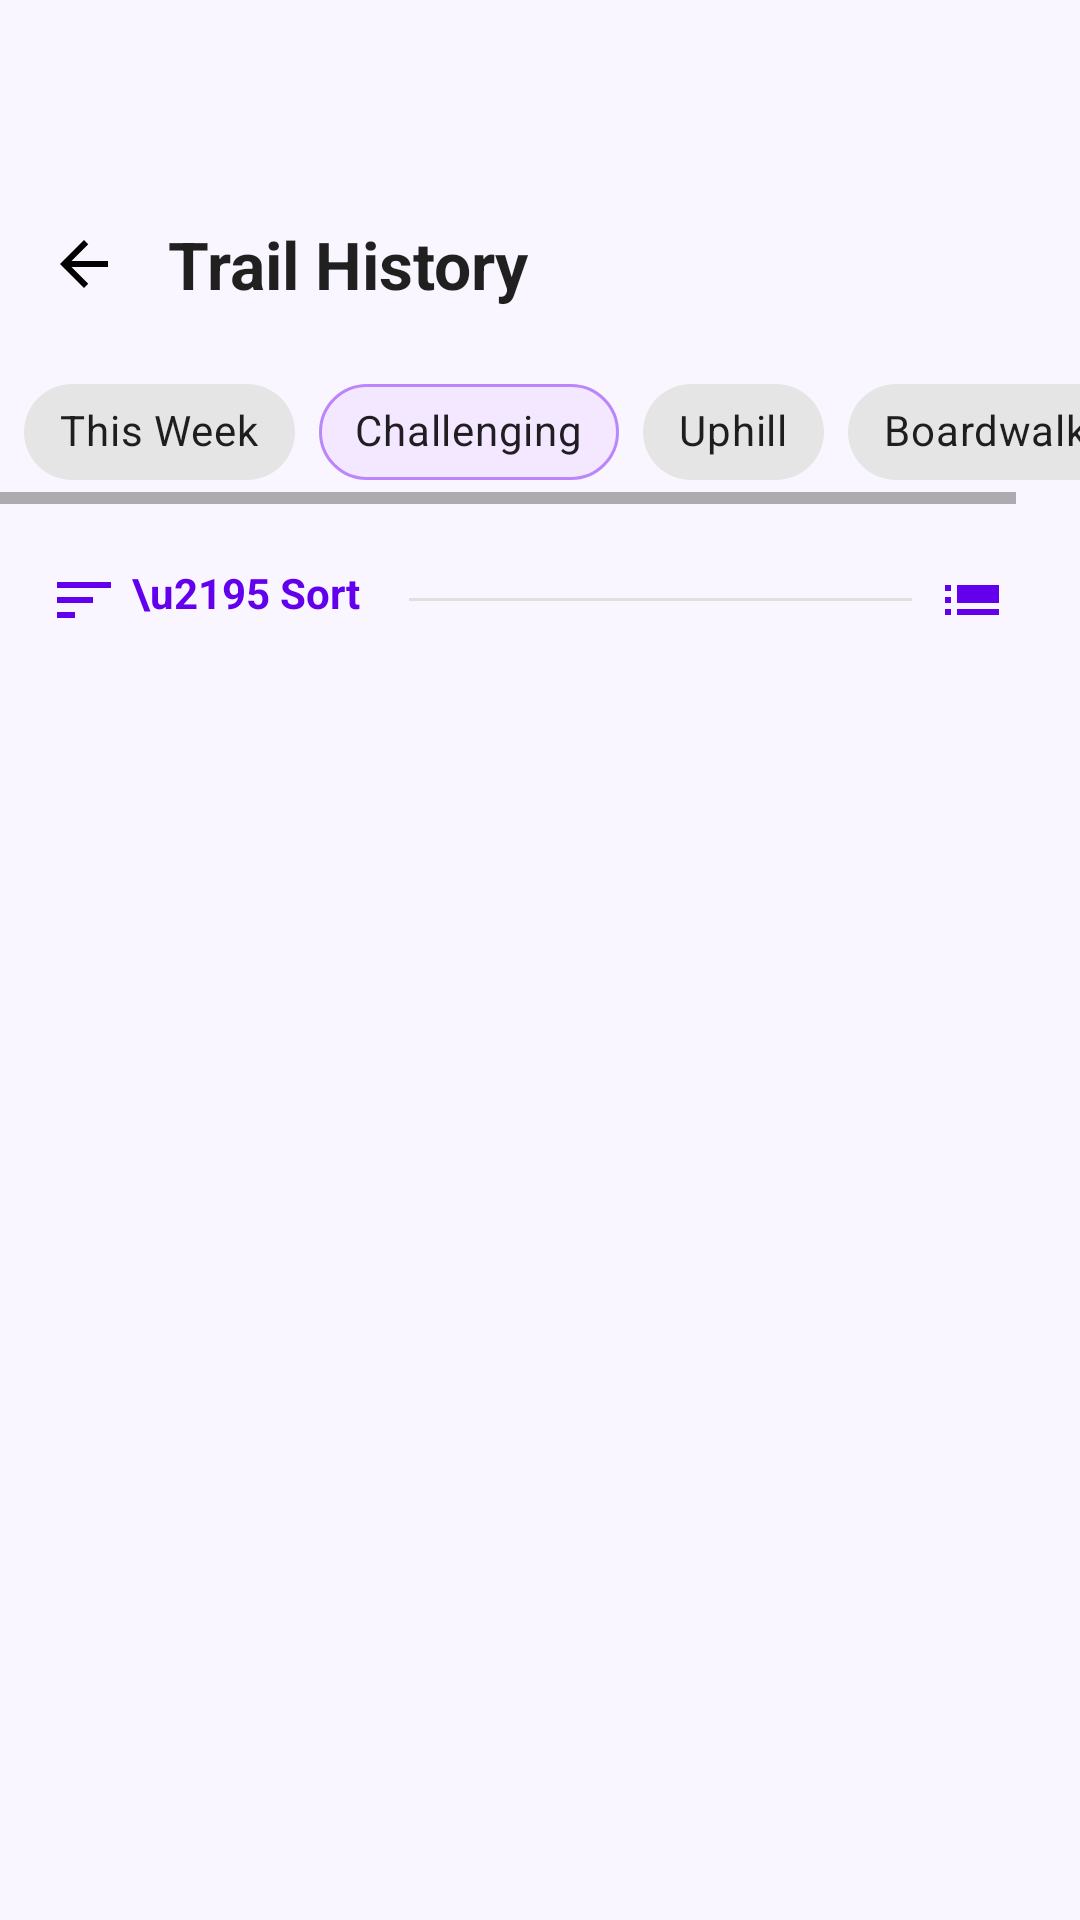

Layout XML and referenced resources for this Android screen:
<!-- AndroidManifest.xml: application theme Theme.LocalTrail -->
<!-- res/layout/fragment_my_trails.xml -->
<?xml version="1.0" encoding="utf-8"?>
<layout xmlns:android="http://schemas.android.com/apk/res/android"
    xmlns:app="http://schemas.android.com/apk/res-auto"
    xmlns:tools="http://schemas.android.com/tools">
    <data />
    <LinearLayout
        android:layout_width="match_parent"
        android:layout_height="match_parent"
        android:orientation="vertical"
        android:background="#FAF6FF"
        android:paddingTop="68dp"
        android:paddingBottom="0dp">

        <LinearLayout
            android:layout_width="match_parent"
            android:layout_height="wrap_content"
            android:orientation="horizontal"
            android:gravity="center_vertical"
            android:paddingStart="8dp"
            android:paddingEnd="8dp">

            <ImageButton
                android:id="@+id/buttonBackToProfile"
                android:layout_width="40dp"
                android:layout_height="40dp"
                android:background="@android:color/transparent"
                android:src="@drawable/ic_arrow_back_24"
                android:contentDescription="Back" />

            <TextView
                android:id="@+id/textViewMyTrailsTitle"
                android:layout_width="wrap_content"
                android:layout_height="wrap_content"
                android:text="Trail History"
                android:textAppearance="@style/TextAppearance.AppCompat.Large"
                android:layout_marginStart="8dp"
                android:textStyle="bold"/>
        </LinearLayout>

        
        <HorizontalScrollView
            android:layout_width="match_parent"
            android:layout_height="wrap_content"
            android:paddingTop="12dp"
            android:paddingBottom="4dp"
            android:background="#FAF6FF">
            <com.google.android.material.chip.ChipGroup
                android:id="@+id/chipGroupFilters"
                android:layout_width="match_parent"
                android:layout_height="wrap_content"
                android:paddingStart="8dp"
                android:paddingEnd="8dp"
                app:singleSelection="false">
                <com.google.android.material.chip.Chip
                    style="@style/Widget.MaterialComponents.Chip.Choice"
                    android:layout_width="wrap_content"
                    android:layout_height="wrap_content"
                    android:text="This Week" />
                <com.google.android.material.chip.Chip
                    style="@style/Widget.MaterialComponents.Chip.Choice"
                    android:layout_width="wrap_content"
                    android:layout_height="wrap_content"
                    android:text="Challenging"
                    app:checkedIconVisible="true"
                    app:checkedIconTint="@color/purple_200"
                    app:chipBackgroundColor="@color/purple_50"
                    app:chipStrokeColor="@color/purple_200"
                    app:chipStrokeWidth="1dp"
                    app:checkedIcon="@drawable/ic_check" />
                <com.google.android.material.chip.Chip
                    style="@style/Widget.MaterialComponents.Chip.Choice"
                    android:layout_width="wrap_content"
                    android:layout_height="wrap_content"
                    android:text="Uphill" />
                <com.google.android.material.chip.Chip
                    style="@style/Widget.MaterialComponents.Chip.Choice"
                    android:layout_width="wrap_content"
                    android:layout_height="wrap_content"
                    android:text="Boardwalk" />
            </com.google.android.material.chip.ChipGroup>
        </HorizontalScrollView>

        
        <LinearLayout
            android:layout_width="match_parent"
            android:layout_height="wrap_content"
            android:orientation="horizontal"
            android:gravity="center_vertical"
            android:paddingStart="16dp"
            android:paddingEnd="16dp"
            android:paddingTop="8dp"
            android:paddingBottom="8dp">
            <TextView
                android:id="@+id/textSort"
                android:layout_width="wrap_content"
                android:layout_height="wrap_content"
                android:text="\u2195 Sort"
                android:textColor="@color/purple_500"
                android:textStyle="bold"
                android:drawableStart="@drawable/ic_sort"
                android:drawablePadding="4dp"
                android:paddingEnd="16dp"/>
            <View
                android:layout_width="0dp"
                android:layout_height="1dp"
                android:layout_weight="1"
                android:background="#E0E0E0"/>
            <ImageButton
                android:id="@+id/buttonListGridToggle"
                android:layout_width="40dp"
                android:layout_height="40dp"
                android:background="@android:color/transparent"
                android:src="@drawable/ic_list"
                android:contentDescription="Toggle list/grid" />
        </LinearLayout>

        <androidx.recyclerview.widget.RecyclerView
            android:id="@+id/recyclerViewTrails"
            android:layout_width="match_parent"
            android:layout_height="0dp"
            android:layout_weight="1"
            android:paddingStart="8dp"
            android:paddingEnd="8dp"
            android:paddingBottom="16dp"
            tools:listitem="@layout/item_trail"/>
    </LinearLayout>
</layout>
<!-- res/layout/item_trail.xml (included above) -->
<?xml version="1.0" encoding="utf-8"?>
<androidx.cardview.widget.CardView xmlns:android="http://schemas.android.com/apk/res/android"
    xmlns:card_view="http://schemas.android.com/apk/res-auto"
    android:id="@+id/cardTrail"
    android:layout_width="match_parent"
    android:layout_height="wrap_content"
    android:layout_marginTop="8dp"
    android:layout_marginBottom="8dp"
    android:layout_marginStart="8dp"
    android:layout_marginEnd="8dp"
    card_view:cardCornerRadius="12dp"
    card_view:cardElevation="2dp">

    <LinearLayout
        android:layout_width="match_parent"
        android:layout_height="wrap_content"
        android:orientation="vertical"
        android:padding="12dp">

        <TextView
            android:id="@+id/textTrailName"
            android:layout_width="wrap_content"
            android:layout_height="wrap_content"
            android:text="Trail Name"
            android:textStyle="bold"
            android:textSize="16sp"/>

        <LinearLayout
            android:layout_width="wrap_content"
            android:layout_height="wrap_content"
            android:orientation="horizontal"
            android:gravity="center_vertical"
            android:layout_marginTop="4dp">
            
            <ImageView
                android:layout_width="14dp"
                android:layout_height="14dp"
                android:src="@drawable/ic_calendar"
                android:layout_marginEnd="4dp"
                android:tint="#888"
                android:contentDescription="Date icon" />
            
            <TextView
                android:id="@+id/textTrailDate"
                android:layout_width="wrap_content"
                android:layout_height="wrap_content"
                android:text="Date"
                android:textColor="#888"
                android:textSize="13sp" />
        </LinearLayout>

        <LinearLayout
            android:layout_width="wrap_content"
            android:layout_height="wrap_content"
            android:orientation="horizontal"
            android:gravity="center_vertical"
            android:layout_marginTop="2dp">
            
            <ImageView
                android:layout_width="14dp"
                android:layout_height="14dp"
                android:src="@drawable/ic_location_pin"
                android:layout_marginEnd="4dp"
                android:tint="#888"
                android:contentDescription="Location icon" />
            
            <TextView
                android:id="@+id/textTrailLocation"
                android:layout_width="wrap_content"
                android:layout_height="wrap_content"
                android:text="Location"
                android:textColor="#888"
                android:textSize="13sp"/>
        </LinearLayout>

        <TextView
            android:id="@+id/textTrailDescription"
            android:layout_width="wrap_content"
            android:layout_height="wrap_content"
            android:layout_marginTop="4dp"
            android:textColor="#666"
            android:textSize="14sp"
            android:visibility="gone"
            android:text="Trail description" />

        
        <com.google.android.material.chip.ChipGroup
            android:id="@+id/tagChipGroup"
            android:layout_width="match_parent"
            android:layout_height="wrap_content"
            android:layout_marginTop="8dp" />

    </LinearLayout>

</androidx.cardview.widget.CardView>
<!-- resources referenced by this layout -->
<resources>
  <color name="purple_200">#FFBB86FC</color>
  <color name="purple_50">#F3E8FF</color>
  <color name="purple_500">#FF6200EE</color>
  <!-- drawable ic_arrow_back_24 (drawable) -->
  <?xml version="1.0" encoding="utf-8"?>
  <vector xmlns:android="http://schemas.android.com/apk/res/android"
      android:width="24dp"
      android:height="24dp"
      android:viewportWidth="24"
      android:viewportHeight="24">
      <path
          android:fillColor="#FF000000"
          android:pathData="M20,11H7.83l5.59-5.59L12,4l-8,8 8,8 1.41-1.41L7.83,13H20v-2z"/>
  </vector>
  <!-- drawable ic_calendar (drawable) -->
  <vector xmlns:android="http://schemas.android.com/apk/res/android"
      android:width="24dp"
      android:height="24dp"
      android:viewportWidth="24"
      android:viewportHeight="24"
      android:tint="?attr/colorOnSurface">
    <path
        android:fillColor="@android:color/white"
        android:pathData="M9,11L7,11v2h2v-2zM13,11h-2v2h2v-2zM17,11h-2v2h2v-2zM19,4h-1L18,2h-2v2L8,4L8,2L6,2v2L5,4c-1.11,0 -1.99,0.9 -1.99,2L3,20c0,1.1 0.89,2 2,2h14c1.1,0 2,-0.9 2,-2L21,6c0,-1.1 -0.9,-2 -2,-2zM19,20L5,20L5,9h14v11z"/>
  </vector>
  <!-- drawable ic_check (drawable) -->
  <?xml version="1.0" encoding="utf-8"?>
  <vector xmlns:android="http://schemas.android.com/apk/res/android"
      android:width="24dp"
      android:height="24dp"
      android:viewportWidth="24"
      android:viewportHeight="24">
      <path
          android:fillColor="#6200EE"
          android:pathData="M9,16.2l-3.5,-3.5a1,1 0 1,1 1.4,-1.4l2.1,2.09l6.59,-6.59a1,1 0 1,1 1.41,1.41l-7.29,7.29z"/>
  </vector>
  <!-- drawable ic_list (drawable) -->
  <?xml version="1.0" encoding="utf-8"?>
  <vector xmlns:android="http://schemas.android.com/apk/res/android"
      android:width="24dp"
      android:height="24dp"
      android:viewportWidth="24"
      android:viewportHeight="24">
      <path
          android:fillColor="#6200EE"
          android:pathData="M3,13h2v-2H3v2zm0,4h2v-2H3v2zm0-8h2V7H3v2zm4,4h14v-2H7v2zm0,4h14v-2H7v2zm0-8v2h14V7H7z"/>
  </vector>
  <!-- drawable ic_sort (drawable) -->
  <?xml version="1.0" encoding="utf-8"?>
  <vector xmlns:android="http://schemas.android.com/apk/res/android"
      android:width="24dp"
      android:height="24dp"
      android:viewportWidth="24"
      android:viewportHeight="24">
      <path
          android:fillColor="#6200EE"
          android:pathData="M3,18h6v-2H3v2zm0-5h12v-2H3v2zm0-7v2h18V6H3z"/>
  </vector>
  <style name="Theme.LocalTrail" parent="Theme.MaterialComponents.DayNight.DarkActionBar">
          
          <item name="colorPrimary">@color/purple_500</item>
          <item name="colorPrimaryVariant">@color/purple_700</item>
          <item name="colorOnPrimary">@color/white</item>
          
          <item name="colorSecondary">@color/teal_200</item>
          <item name="colorSecondaryVariant">@color/teal_700</item>
          <item name="colorOnSecondary">@color/black</item>
          
          <item name="android:statusBarColor">?attr/colorPrimaryVariant</item>
          
      </style>
  <color name="purple_700">#FF3700B3</color>
  <color name="white">#FFFFFFFF</color>
  <color name="teal_200">#FF03DAC5</color>
  <color name="teal_700">#FF018786</color>
  <color name="black">#FF000000</color>
</resources>
